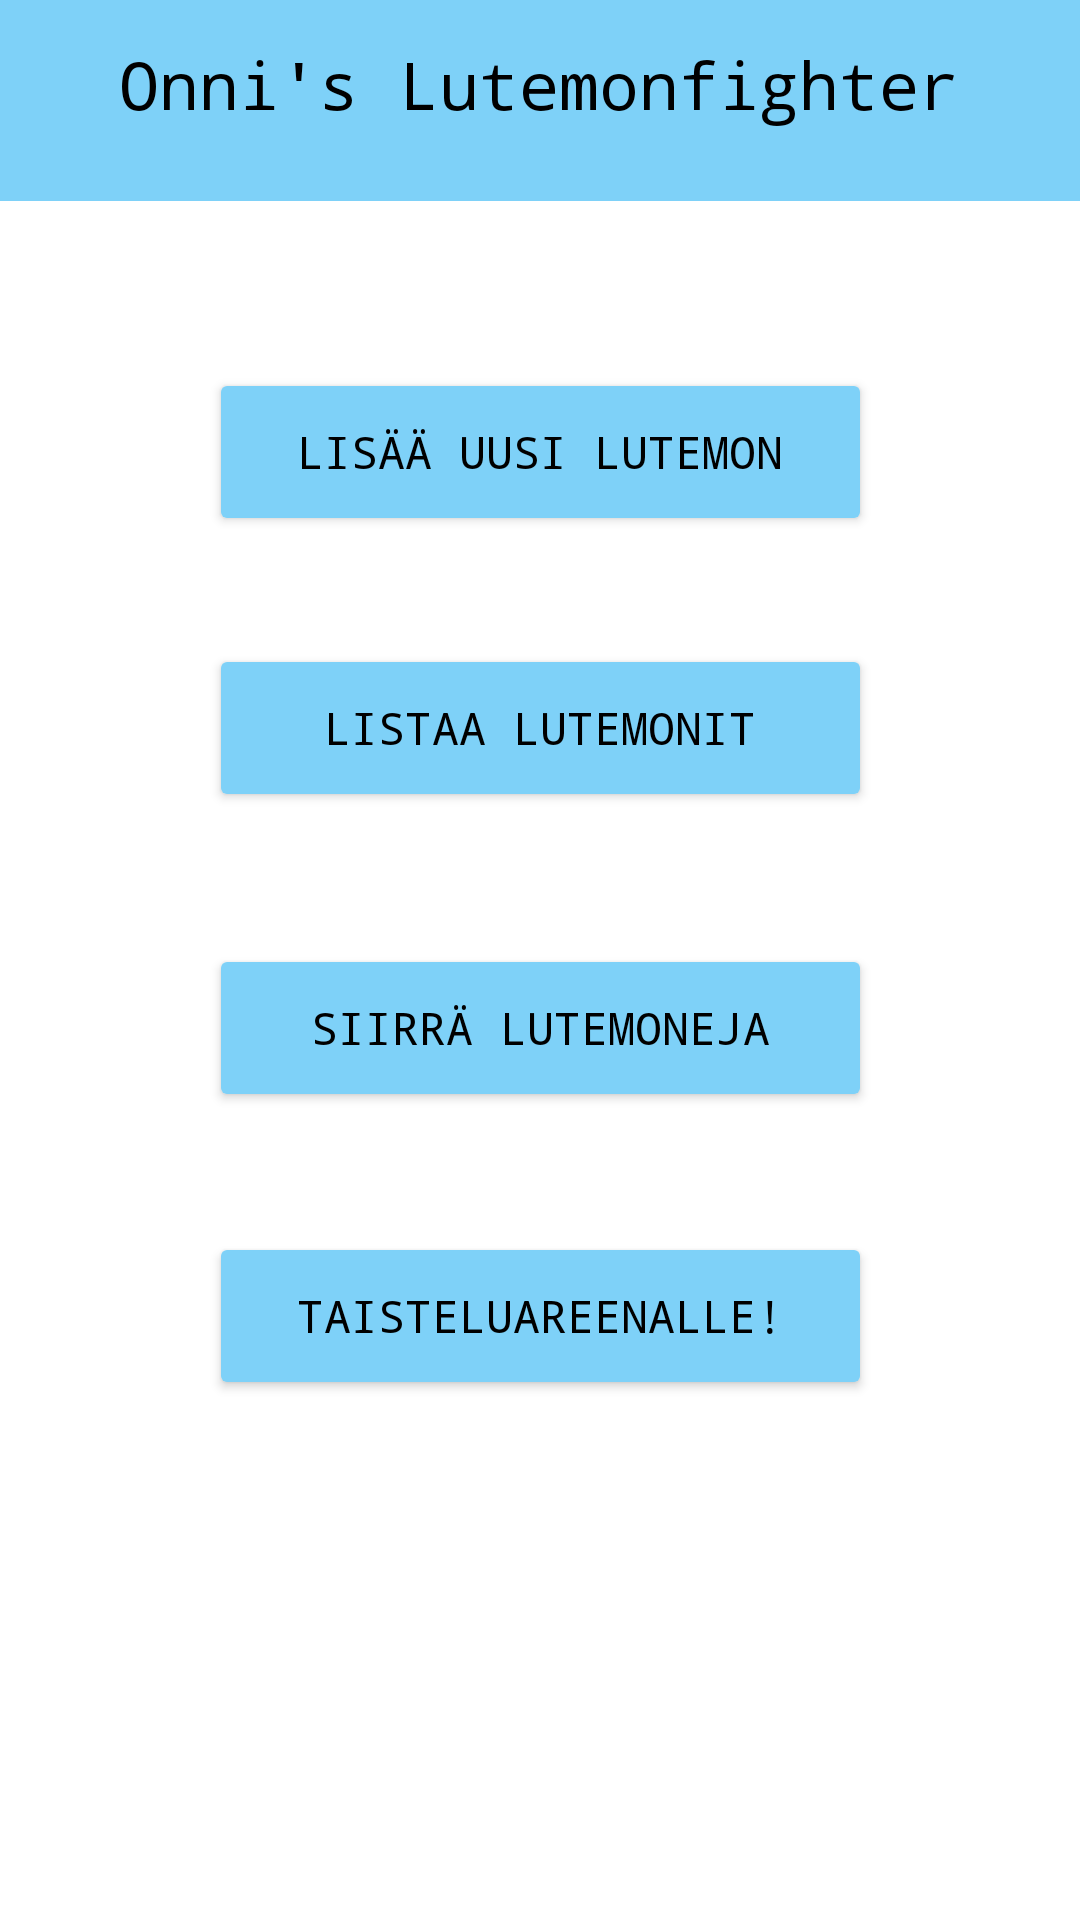

This screen was rendered from an Android layout file. Write that file and the resources it references.
<!-- AndroidManifest.xml: application theme Theme.Harkkatyo -->
<!-- res/layout/activity_main.xml -->
<?xml version="1.0" encoding="utf-8"?>
<androidx.constraintlayout.widget.ConstraintLayout xmlns:android="http://schemas.android.com/apk/res/android"
    xmlns:app="http://schemas.android.com/apk/res-auto"
    xmlns:tools="http://schemas.android.com/tools"
    android:id="@+id/main"
    android:layout_width="match_parent"
    android:layout_height="match_parent"
    android:background="#FFFFFF"
    tools:context=".MainActivity">

    <View
        android:id="@+id/view2"
        android:layout_width="410dp"
        android:layout_height="67dp"
        android:background="#7ED1F8"
        app:layout_constraintEnd_toEndOf="parent"
        app:layout_constraintStart_toStartOf="parent"
        app:layout_constraintTop_toTopOf="parent" />

    <TextView
        android:id="@+id/textView"
        android:layout_width="wrap_content"
        android:layout_height="wrap_content"
        android:fontFamily="monospace"
        android:text="Onni's Lutemonfighter"
        android:textColor="@color/black"
        android:textSize="22sp"
        app:layout_constraintBottom_toBottomOf="parent"
        app:layout_constraintEnd_toEndOf="parent"
        app:layout_constraintHorizontal_bias="0.496"
        app:layout_constraintStart_toStartOf="parent"
        app:layout_constraintTop_toTopOf="parent"
        app:layout_constraintVertical_bias="0.022" />

    <Button
        android:id="@+id/AddLutemonBtn"
        android:layout_width="221dp"
        android:layout_height="56dp"
        android:layout_marginTop="80dp"
        android:backgroundTint="#7ED1F8"
        android:fontFamily="monospace"
        android:onClick="switchToAddLutemonActivity"
        android:text="Lisää uusi Lutemon"
        android:textColor="#000000"
        android:textSize="15sp"
        app:layout_constraintEnd_toEndOf="parent"
        app:layout_constraintStart_toStartOf="parent"
        app:layout_constraintTop_toBottomOf="@+id/textView" />

    <Button
        android:id="@+id/ListLutemonBtn"
        android:layout_width="221dp"
        android:layout_height="56dp"
        android:layout_marginTop="172dp"
        android:backgroundTint="#7ED1F8"
        android:fontFamily="monospace"
        android:onClick="switchToListLutemonActivity"
        android:text="Listaa Lutemonit"
        android:textColor="#000000"
        android:textSize="15sp"
        app:layout_constraintEnd_toEndOf="parent"
        app:layout_constraintStart_toStartOf="parent"
        app:layout_constraintTop_toBottomOf="@+id/textView" />

    <Button
        android:id="@+id/MoveLutemonBtn"
        android:layout_width="221dp"
        android:layout_height="56dp"
        android:layout_marginTop="272dp"
        android:backgroundTint="#7ED1F8"
        android:fontFamily="monospace"
        android:onClick="switchToMoveLutemonsActivity"
        android:text="Siirrä Lutemoneja"
        android:textColor="#000000"
        android:textSize="15sp"
        app:layout_constraintEnd_toEndOf="parent"
        app:layout_constraintStart_toStartOf="parent"
        app:layout_constraintTop_toBottomOf="@+id/textView" />

    <Button
        android:id="@+id/FightArenaBtn"
        android:layout_width="221dp"
        android:layout_height="56dp"
        android:layout_marginTop="368dp"
        android:backgroundTint="#7ED1F8"
        android:fontFamily="monospace"
        android:onClick="switchToBattleActivity"
        android:text="Taisteluareenalle!"
        android:textColor="#000000"
        android:textSize="15sp"
        app:layout_constraintEnd_toEndOf="parent"
        app:layout_constraintStart_toStartOf="parent"
        app:layout_constraintTop_toBottomOf="@+id/textView" />

</androidx.constraintlayout.widget.ConstraintLayout>
<!-- resources referenced by this layout -->
<resources>
  <style name="Theme.Harkkatyo" parent="Base.Theme.Harkkatyo" />
  <style name="Base.Theme.Harkkatyo" parent="Theme.Material3.DayNight.NoActionBar">
          
          
      </style>
  <!-- not gathered from this repository: default colours our renderer supplied (Android Studio template values) -->
  <color name="black">#FF000000</color>
</resources>
